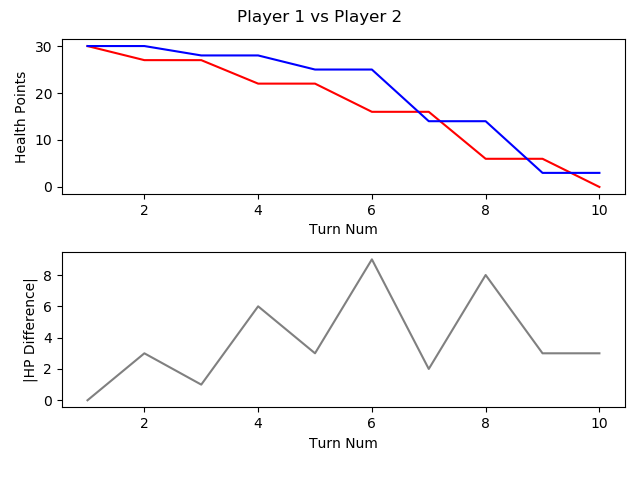

The file beside this chart, header and first rows:
, TURN_NO, P1_HEALTH, P2_HEALTH, CURRENT_PLAYER, AMOUNTHEALEDTHISTURN, NUMATTACKSTHISTURN, NUMCARDSDRAWNTHISTURN, NUMCARDSPLAYEDTHISTURN, NUMCARDSTODRAW, NUMELEMENTALSPLAYEDLASTTURN, NUMELEMENTALSPLAYEDTHISTURN, NUMFRIENDLYMINIONSTHATATTACKEDTHISTURN, NUMFRIENDLYMINIONSTHATDIEDTHISTURN, NUMMINIONSPLAYEDTHISTURN, NUMMINIONSPLAYERKILLEDTHISTURN, NUMOPTIONSPLAYEDTHISTURN, NUMSECRETSPLAYEDTHISGAME, NUMSPELLSPLAYEDTHISGAME, NUMTIMESHEROPOWERUSEDTHISGAME, REMAININGMANA, TOTALMANASPENTTHISGAME, USEDMANATHISTURN
1, 1, 30, 30, P1 FitzVonGerald, 0, 0, 1, 1, 0, 0, 0, 0, 0, 1, 0, 2, 0, 0, 0, 0, 1, 1
2, 2, 27, 30, P2 RehHausZuckFuchs, 0, 0, 1, 3, 0, 0, 0, 1, 0, 1, 0, 5, 0, 2, 0, 0, 2, 1
3, 3, 27, 28, P1 FitzVonGerald, 0, 0, 1, 1, 0, 0, 0, 1, 0, 0, 0, 3, 0, 1, 0, 1, 2, 1
4, 4, 22, 28, P2 RehHausZuckFuchs, 0, 0, 1, 1, 0, 0, 0, 2, 0, 0, 0, 4, 0, 3, 0, 1, 3, 1
5, 5, 22, 25, P1 FitzVonGerald, 0, 0, 1, 1, 0, 0, 0, 1, 0, 1, 0, 3, 0, 1, 0, 0, 5, 3
6, 6, 16, 25, P2 RehHausZuckFuchs, 0, 0, 1, 1, 0, 0, 0, 2, 0, 0, 0, 4, 0, 3, 0, 0, 6, 3
7, 7, 16, 14, P1 FitzVonGerald, 0, 0, 1, 2, 0, 0, 0, 3, 0, 1, 0, 6, 0, 2, 0, 1, 8, 3
8, 8, 6, 14, P2 RehHausZuckFuchs, 0, 0, 1, 1, 0, 0, 0, 3, 0, 1, 0, 5, 0, 3, 0, 0, 10, 4
9, 9, 6, 3, P1 FitzVonGerald, 0, 0, 1, 1, 0, 0, 0, 4, 0, 0, 0, 6, 0, 2, 0, 0, 13, 5
10, 10, 0, 3, P2 RehHausZuckFuchs, 0, 0, 1, 0, 0, 0, 0, 2, 0, 0, 0, 2, 0, 3, 0, 5, 10, 0
